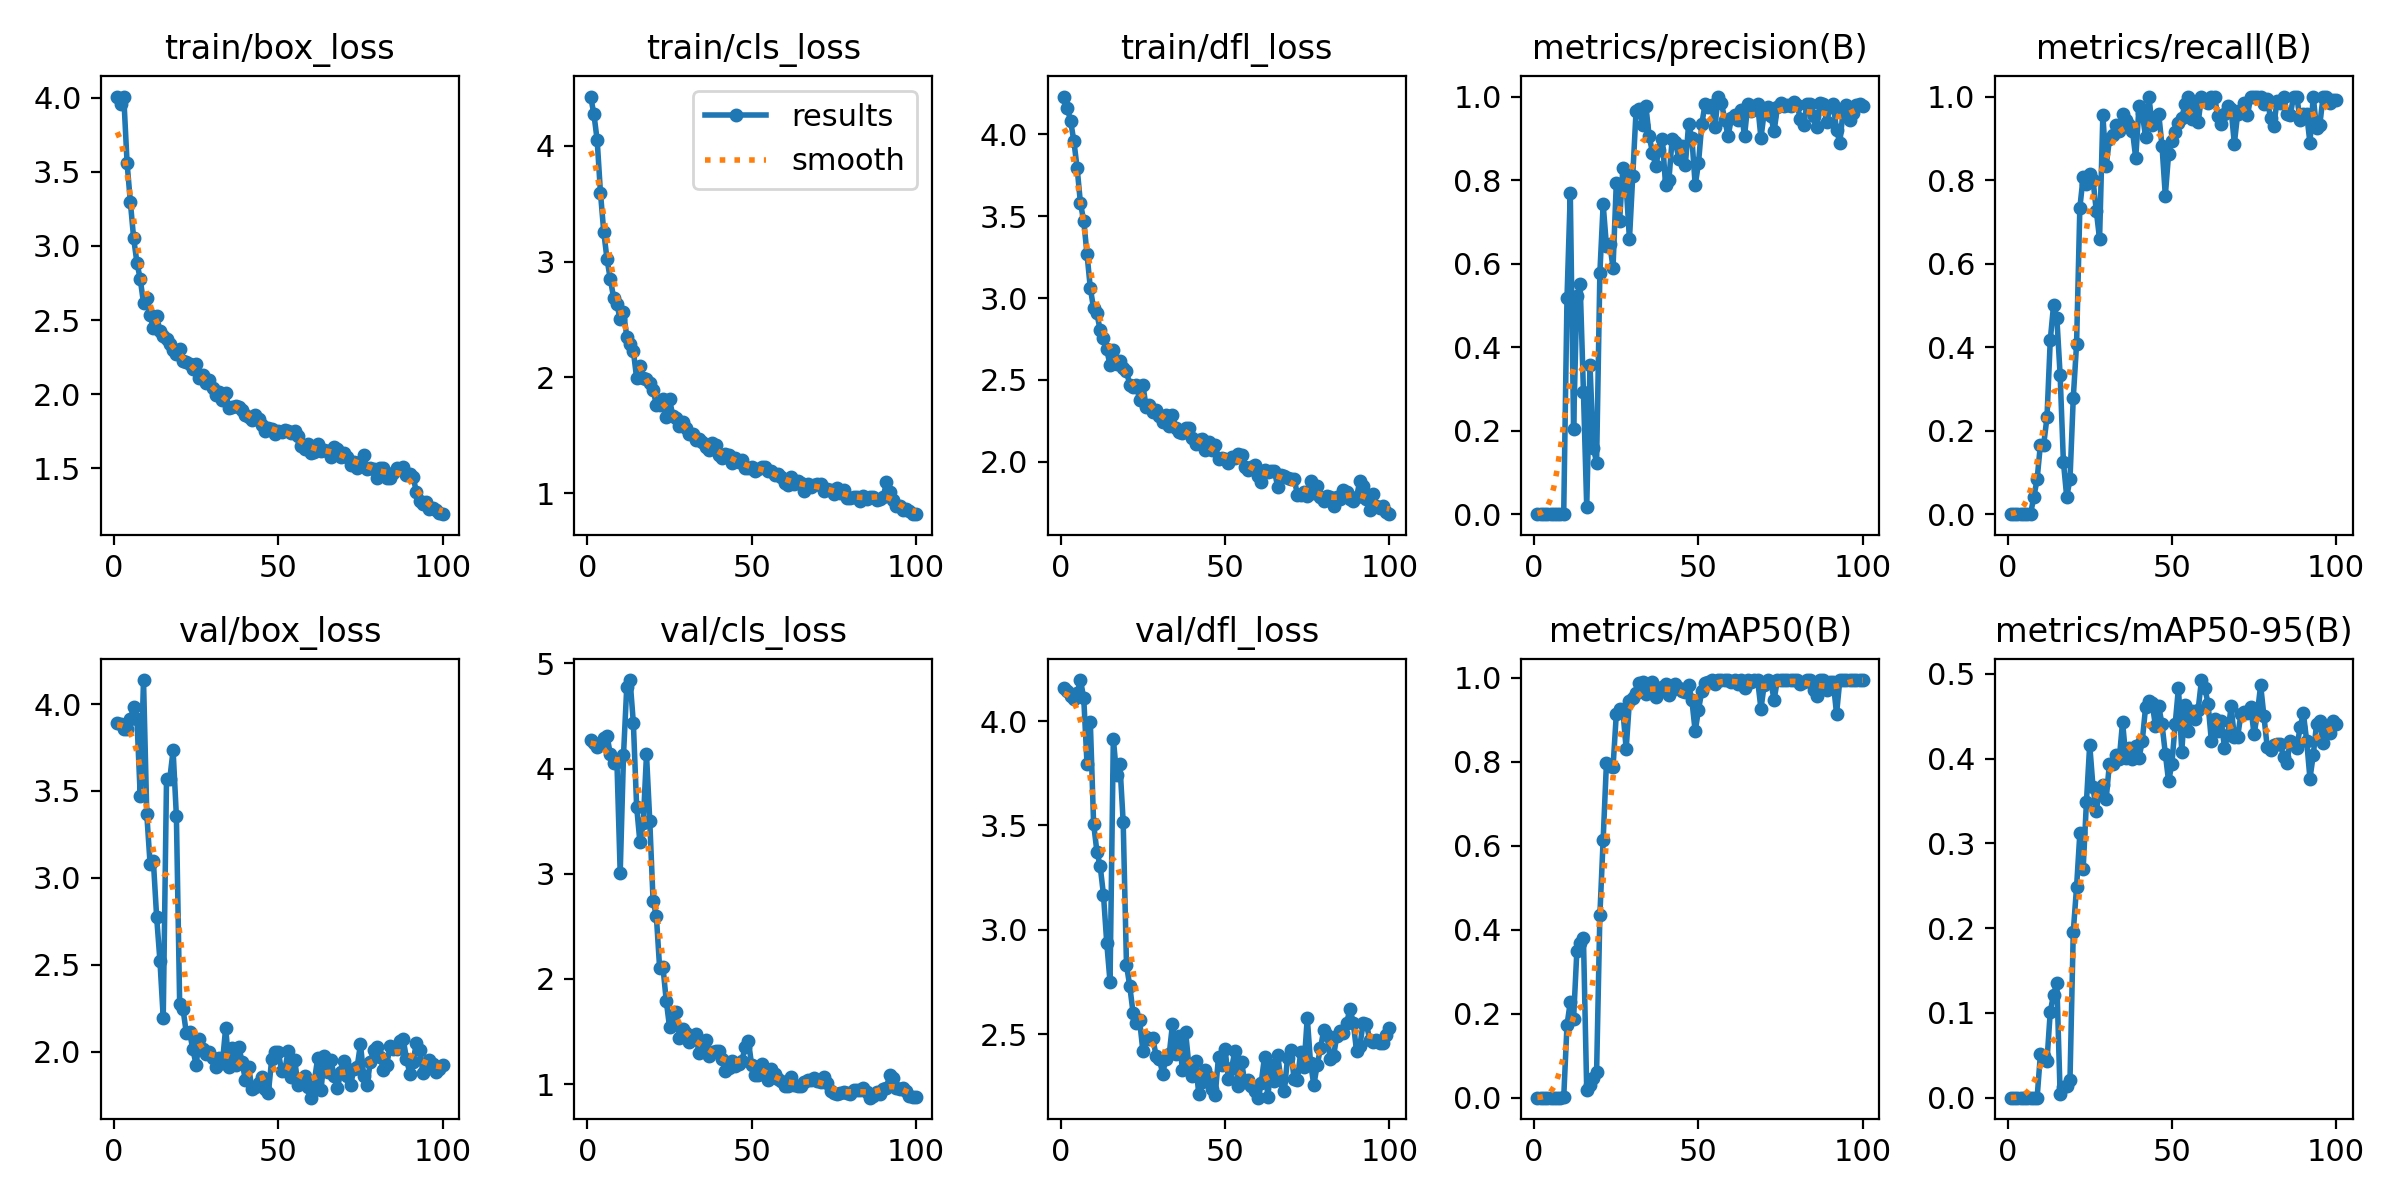

The table this chart was drawn from, first rows:
epoch, train/box_loss, train/cls_loss, train/dfl_loss, metrics/precision(B), metrics/recall(B), metrics/mAP50(B), metrics/mAP50-95(B), val/box_loss, val/cls_loss, val/dfl_loss, lr/pg0, lr/pg1, lr/pg2
1, 4.007, 4.425, 4.232, 0, 0, 0, 0, 3.894, 4.271, 4.158, 0.0001286, 0.0001286, 0.0001286
2, 3.96, 4.274, 4.162, 0, 0, 0, 0, 3.883, 4.247, 4.145, 0.0002688, 0.0002688, 0.0002688
3, 4.003, 4.047, 4.083, 0, 0, 0, 0, 3.859, 4.203, 4.119, 0.0004062, 0.0004062, 0.0004062
4, 3.559, 3.593, 3.959, 0, 0, 0, 0, 3.854, 4.234, 4.107, 0.0005408, 0.0005408, 0.0005408
5, 3.295, 3.256, 3.794, 0, 0, 0, 0, 3.912, 4.286, 4.136, 0.0006725, 0.0006725, 0.0006725
6, 3.051, 3.018, 3.579, 0, 0, 0, 0, 3.985, 4.312, 4.196, 0.0008014, 0.0008014, 0.0008014
7, 2.886, 2.847, 3.473, 0, 0, 0, 0, 3.914, 4.134, 4.11, 0.0009274, 0.0009274, 0.0009274
8, 2.777, 2.688, 3.268, 0.00021, 0.04167, 0.00014, 1e-05, 3.474, 4.053, 3.794, 0.001051, 0.001051, 0.001051
9, 2.614, 2.631, 3.062, 0.00066, 0.08333, 0.00063, 6e-05, 4.138, 4.066, 3.996, 0.001171, 0.001171, 0.001171
10, 2.648, 2.499, 2.937, 0.5177, 0.1667, 0.1729, 0.05094, 3.365, 3.007, 3.509, 0.001289, 0.001289, 0.001289
11, 2.53, 2.564, 2.907, 0.7693, 0.1667, 0.2282, 0.04923, 3.08, 4.124, 3.375, 0.001288, 0.001288, 0.001288
12, 2.445, 2.351, 2.803, 0.205, 0.2317, 0.1876, 0.0432, 3.096, 4.78, 3.305, 0.001288, 0.001288, 0.001288
13, 2.528, 2.287, 2.759, 0.5218, 0.4167, 0.3495, 0.1014, 2.773, 4.841, 3.168, 0.001273, 0.001273, 0.001273
14, 2.424, 2.228, 2.688, 0.5516, 0.5, 0.3682, 0.1215, 2.522, 4.434, 2.937, 0.001259, 0.001259, 0.001259
15, 2.393, 1.993, 2.59, 0.2936, 0.4707, 0.3803, 0.1353, 2.194, 3.638, 2.751, 0.001245, 0.001245, 0.001245
16, 2.369, 2.096, 2.684, 0.01724, 0.3333, 0.01758, 0.00409, 3.57, 3.3, 3.916, 0.001231, 0.001231, 0.001231
17, 2.337, 1.995, 2.598, 0.3566, 0.125, 0.03029, 0.01227, 3.571, 3.478, 3.742, 0.001217, 0.001217, 0.001217
18, 2.295, 1.986, 2.618, 0.1592, 0.04167, 0.04581, 0.01418, 3.734, 4.135, 3.794, 0.001203, 0.001203, 0.001203
19, 2.274, 1.95, 2.571, 0.1237, 0.08333, 0.06023, 0.02097, 3.355, 3.5, 3.516, 0.001189, 0.001189, 0.001189
20, 2.307, 1.892, 2.553, 0.5777, 0.2789, 0.4348, 0.1956, 2.274, 2.743, 2.832, 0.001174, 0.001174, 0.001174
21, 2.22, 1.763, 2.471, 0.7421, 0.4063, 0.6149, 0.2483, 2.247, 2.598, 2.731, 0.00116, 0.00116, 0.00116
22, 2.216, 1.757, 2.454, 0.6421, 0.7337, 0.7979, 0.3116, 2.11, 2.101, 2.603, 0.001146, 0.001146, 0.001146
23, 2.205, 1.81, 2.469, 0.6472, 0.8069, 0.7905, 0.2694, 2.112, 2.117, 2.553, 0.001132, 0.001132, 0.001132
24, 2.168, 1.658, 2.375, 0.5903, 0.7917, 0.7873, 0.3484, 2.015, 1.794, 2.566, 0.001118, 0.001118, 0.001118
25, 2.201, 1.809, 2.467, 0.7931, 0.8141, 0.9136, 0.4165, 1.924, 1.545, 2.418, 0.001104, 0.001104, 0.001104
26, 2.107, 1.67, 2.333, 0.702, 0.8006, 0.9268, 0.3665, 2.073, 1.585, 2.485, 0.001089, 0.001089, 0.001089
27, 2.126, 1.647, 2.344, 0.8297, 0.7266, 0.9216, 0.3379, 2.015, 1.684, 2.477, 0.001075, 0.001075, 0.001075
28, 2.077, 1.577, 2.306, 0.7867, 0.659, 0.831, 0.3641, 1.988, 1.439, 2.482, 0.001061, 0.001061, 0.001061
29, 2.095, 1.613, 2.317, 0.6582, 0.9557, 0.9459, 0.3684, 1.997, 1.521, 2.397, 0.001047, 0.001047, 0.001047
30, 2.038, 1.565, 2.281, 0.8099, 0.8333, 0.9519, 0.3521, 1.961, 1.487, 2.383, 0.001033, 0.001033, 0.001033
31, 1.992, 1.51, 2.242, 0.9643, 0.8973, 0.9648, 0.3941, 1.91, 1.401, 2.311, 0.001019, 0.001019, 0.001019
32, 2.013, 1.514, 2.287, 0.9709, 0.9074, 0.987, 0.3931, 1.961, 1.433, 2.381, 0.001005, 0.001005, 0.001005
33, 1.96, 1.46, 2.216, 0.931, 0.9314, 0.9906, 0.4042, 1.935, 1.474, 2.403, 0.0009904, 0.0009904, 0.0009904
34, 2.007, 1.467, 2.283, 0.9767, 0.9171, 0.962, 0.3999, 2.138, 1.294, 2.549, 0.0009763, 0.0009763, 0.0009763
35, 1.905, 1.441, 2.209, 0.9053, 0.9592, 0.9816, 0.4432, 1.91, 1.367, 2.405, 0.0009622, 0.0009622, 0.0009622
36, 1.913, 1.399, 2.183, 0.8657, 0.9427, 0.9906, 0.4003, 2.022, 1.417, 2.49, 0.000948, 0.000948, 0.000948
37, 1.921, 1.369, 2.174, 0.8343, 0.933, 0.9539, 0.413, 1.925, 1.272, 2.331, 0.0009338, 0.0009338, 0.0009338
38, 1.913, 1.434, 2.209, 0.8722, 0.9185, 0.9654, 0.3996, 2.028, 1.308, 2.509, 0.0009197, 0.0009197, 0.0009197
39, 1.89, 1.416, 2.207, 0.8985, 0.8528, 0.9787, 0.4145, 1.938, 1.313, 2.348, 0.0009056, 0.0009056, 0.0009056
40, 1.856, 1.329, 2.143, 0.7871, 0.9764, 0.9857, 0.4005, 1.836, 1.314, 2.298, 0.0008914, 0.0008914, 0.0008914
41, 1.849, 1.306, 2.112, 0.8003, 0.9601, 0.9584, 0.4211, 1.909, 1.242, 2.373, 0.0008773, 0.0008773, 0.0008773
42, 1.825, 1.337, 2.133, 0.8994, 0.9028, 0.9712, 0.4607, 1.785, 1.129, 2.212, 0.0008631, 0.0008631, 0.0008631
43, 1.86, 1.329, 2.139, 0.8902, 1, 0.9857, 0.4681, 1.794, 1.153, 2.273, 0.000849, 0.000849, 0.000849
44, 1.829, 1.257, 2.07, 0.8514, 0.9311, 0.9766, 0.4656, 1.818, 1.216, 2.328, 0.0008348, 0.0008348, 0.0008348
45, 1.792, 1.305, 2.122, 0.8812, 0.9509, 0.9683, 0.4382, 1.852, 1.176, 2.297, 0.0008207, 0.0008207, 0.0008207
46, 1.754, 1.265, 2.075, 0.8366, 0.9583, 0.9657, 0.4615, 1.785, 1.19, 2.237, 0.0008065, 0.0008065, 0.0008065
47, 1.774, 1.287, 2.104, 0.9336, 0.8813, 0.9841, 0.4404, 1.765, 1.221, 2.209, 0.0007924, 0.0007924, 0.0007924
48, 1.768, 1.22, 2.014, 0.8999, 0.7628, 0.9464, 0.4059, 1.958, 1.349, 2.391, 0.0007782, 0.0007782, 0.0007782
49, 1.731, 1.213, 2.024, 0.7874, 0.8628, 0.8726, 0.373, 1.997, 1.41, 2.352, 0.0007641, 0.0007641, 0.0007641
50, 1.748, 1.226, 2.014, 0.8402, 0.8944, 0.9243, 0.3938, 1.999, 1.179, 2.428, 0.0007499, 0.0007499, 0.0007499
51, 1.744, 1.189, 1.995, 0.9337, 0.9144, 0.9678, 0.4405, 1.889, 1.083, 2.285, 0.0007358, 0.0007358, 0.0007358
52, 1.755, 1.206, 2.027, 0.9819, 0.9366, 0.987, 0.4835, 1.895, 1.083, 2.338, 0.0007216, 0.0007216, 0.0007216
53, 1.749, 1.227, 2.022, 0.9748, 0.9488, 0.9906, 0.408, 2.003, 1.188, 2.422, 0.0007075, 0.0007075, 0.0007075
54, 1.739, 1.228, 2.046, 0.9797, 0.9819, 0.995, 0.4637, 1.856, 1.096, 2.254, 0.0006934, 0.0006934, 0.0006934
55, 1.75, 1.188, 2.04, 0.9272, 1, 0.9857, 0.4321, 1.95, 1.043, 2.368, 0.0006792, 0.0006792, 0.0006792
56, 1.716, 1.187, 1.968, 1, 0.9467, 0.995, 0.4557, 1.808, 1.144, 2.269, 0.0006651, 0.0006651, 0.0006651
57, 1.652, 1.154, 1.951, 0.9837, 0.9879, 0.995, 0.4471, 1.844, 1.092, 2.279, 0.0006509, 0.0006509, 0.0006509
58, 1.63, 1.162, 1.968, 0.9448, 0.9386, 0.995, 0.4578, 1.857, 1.046, 2.252, 0.0006368, 0.0006368, 0.0006368
59, 1.663, 1.137, 1.979, 0.905, 1, 0.995, 0.4926, 1.797, 1.034, 2.226, 0.0006226, 0.0006226, 0.0006226
60, 1.603, 1.089, 1.911, 0.9475, 0.9884, 0.9906, 0.4835, 1.735, 0.9823, 2.196, 0.0006085, 0.0006085, 0.0006085
... 40 more rows
